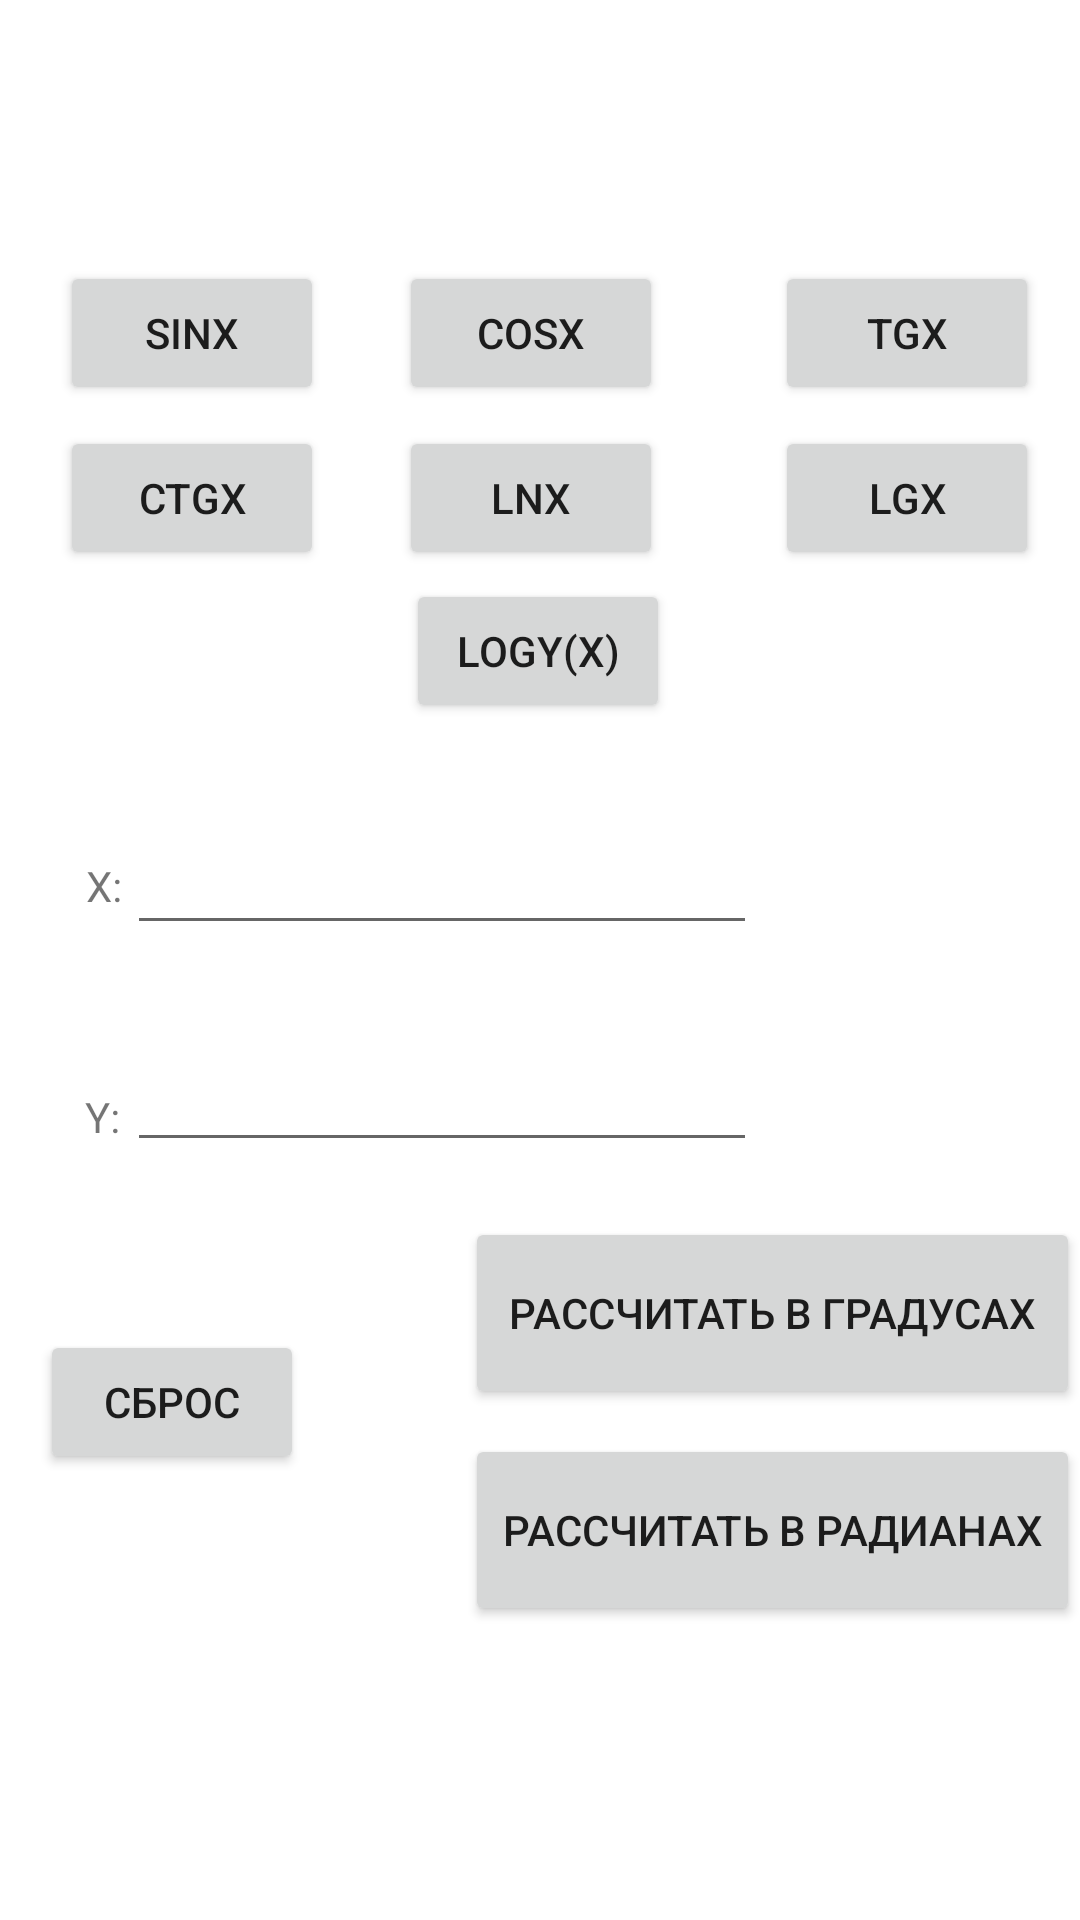

Here is an Android app screen rendered from its layout file. Give the layout XML and the strings, colors and styles it references.
<!-- AndroidManifest.xml: application theme Theme.TrigonometricCalculator -->
<!-- res/layout/main_activity.xml -->
<?xml version="1.0" encoding="utf-8"?>
<androidx.constraintlayout.widget.ConstraintLayout
    xmlns:android="http://schemas.android.com/apk/res/android"
    xmlns:app="http://schemas.android.com/apk/res-auto"
    xmlns:tools="http://schemas.android.com/tools"
    android:layout_width="match_parent"
    android:layout_height="match_parent"
    tools:context=".MainActivity"
    tools:ignore="MissingClass">


    <Button
        android:id="@+id/cosbtn"
        android:layout_width="wrap_content"
        android:layout_height="wrap_content"
        android:text="cosx"
        app:layout_constraintBottom_toBottomOf="parent"
        app:layout_constraintEnd_toEndOf="parent"
        app:layout_constraintHorizontal_bias="0.489"
        app:layout_constraintStart_toStartOf="parent"
        app:layout_constraintTop_toTopOf="parent"
        app:layout_constraintVertical_bias="0.147"
        tools:ignore="MissingConstraints" />

    <Button
        android:id="@+id/sinbtn"
        android:layout_width="wrap_content"
        android:layout_height="wrap_content"
        android:text="sinx"
        app:layout_constraintBottom_toBottomOf="parent"
        app:layout_constraintEnd_toEndOf="parent"
        app:layout_constraintHorizontal_bias="0.074"
        app:layout_constraintStart_toStartOf="parent"
        app:layout_constraintTop_toTopOf="parent"
        app:layout_constraintVertical_bias="0.147"
        tools:ignore="MissingConstraints" />

    <Button
        android:id="@+id/answ2"
        android:layout_width="205dp"
        android:layout_height="64dp"
        android:text="Рассчитать в радианах"
        app:layout_constraintBottom_toBottomOf="parent"
        app:layout_constraintEnd_toEndOf="parent"
        app:layout_constraintHorizontal_bias="1.0"
        app:layout_constraintStart_toStartOf="parent"
        app:layout_constraintTop_toTopOf="parent"
        app:layout_constraintVertical_bias="0.83"
        tools:ignore="MissingConstraints" />

    <Button
        android:id="@+id/lgbtn"
        android:layout_width="wrap_content"
        android:layout_height="wrap_content"
        android:text="lgx"
        app:layout_constraintBottom_toBottomOf="parent"
        app:layout_constraintEnd_toEndOf="parent"
        app:layout_constraintHorizontal_bias="0.95"
        app:layout_constraintStart_toStartOf="parent"
        app:layout_constraintTop_toTopOf="parent"
        app:layout_constraintVertical_bias="0.24"
        tools:ignore="MissingConstraints" />

    <TextView
        android:id="@+id/textViewy"
        android:layout_width="17dp"
        android:layout_height="19dp"
        android:text="Y:"
        app:layout_constraintBottom_toBottomOf="parent"
        app:layout_constraintEnd_toEndOf="parent"
        app:layout_constraintHorizontal_bias="0.083"
        app:layout_constraintStart_toStartOf="parent"
        app:layout_constraintTop_toTopOf="parent"
        app:layout_constraintVertical_bias="0.584"
        tools:ignore="MissingConstraints" />

    <EditText
        android:id="@+id/editTextY"
        android:layout_width="wrap_content"
        android:layout_height="wrap_content"
        android:ems="10"
        android:inputType="textNoSuggestions"
        android:text=""
        app:layout_constraintBottom_toBottomOf="parent"
        app:layout_constraintEnd_toEndOf="parent"
        app:layout_constraintHorizontal_bias="0.283"
        app:layout_constraintStart_toStartOf="parent"
        app:layout_constraintTop_toTopOf="parent"
        app:layout_constraintVertical_bias="0.578"
        tools:ignore="MissingConstraints,SpeakableTextPresentCheck,TouchTargetSizeCheck" />

    <Button
        android:id="@+id/answ"
        android:layout_width="205dp"
        android:layout_height="64dp"
        android:text="Рассчитать в градусах"
        app:layout_constraintBottom_toBottomOf="parent"
        app:layout_constraintEnd_toEndOf="parent"
        app:layout_constraintHorizontal_bias="1.0"
        app:layout_constraintStart_toStartOf="parent"
        app:layout_constraintTop_toTopOf="parent"
        app:layout_constraintVertical_bias="0.704"
        tools:ignore="MissingConstraints" />

    <TextView
        android:id="@+id/textViewx"
        android:layout_width="16dp"
        android:layout_height="22dp"
        android:text="X:"
        app:layout_constraintBottom_toBottomOf="parent"
        app:layout_constraintEnd_toEndOf="parent"
        app:layout_constraintHorizontal_bias="0.083"
        app:layout_constraintStart_toStartOf="parent"
        app:layout_constraintTop_toTopOf="parent"
        app:layout_constraintVertical_bias="0.462"
        tools:ignore="MissingConstraints" />

    <Button
        android:id="@+id/lnbtn"
        android:layout_width="wrap_content"
        android:layout_height="wrap_content"
        android:text="lnx"
        app:layout_constraintBottom_toBottomOf="parent"
        app:layout_constraintEnd_toEndOf="parent"
        app:layout_constraintHorizontal_bias="0.489"
        app:layout_constraintStart_toStartOf="parent"
        app:layout_constraintTop_toTopOf="parent"
        app:layout_constraintVertical_bias="0.24"
        tools:ignore="MissingConstraints" />

    <Button
        android:id="@+id/cleanbtn"
        android:layout_width="wrap_content"
        android:layout_height="wrap_content"
        android:text="Сброс"
        app:layout_constraintBottom_toBottomOf="parent"
        app:layout_constraintEnd_toEndOf="parent"
        app:layout_constraintHorizontal_bias="0.049"
        app:layout_constraintStart_toStartOf="parent"
        app:layout_constraintTop_toTopOf="parent"
        app:layout_constraintVertical_bias="0.749"
        tools:ignore="MissingConstraints" />

    <Button
        android:id="@+id/ctgbtn"
        android:layout_width="wrap_content"
        android:layout_height="wrap_content"
        android:text="ctgx"
        app:layout_constraintBottom_toBottomOf="parent"
        app:layout_constraintEnd_toEndOf="parent"
        app:layout_constraintHorizontal_bias="0.074"
        app:layout_constraintStart_toStartOf="parent"
        app:layout_constraintTop_toTopOf="parent"
        app:layout_constraintVertical_bias="0.24"
        tools:ignore="MissingConstraints" />

    <Button
        android:id="@+id/logbtn"
        android:layout_width="wrap_content"
        android:layout_height="wrap_content"
        android:text="logy(x)"
        app:layout_constraintBottom_toBottomOf="parent"
        app:layout_constraintEnd_toEndOf="parent"
        app:layout_constraintHorizontal_bias="0.498"
        app:layout_constraintStart_toStartOf="parent"
        app:layout_constraintTop_toTopOf="parent"
        app:layout_constraintVertical_bias="0.326"
        tools:ignore="MissingConstraints" />

    <ImageView
        android:id="@+id/imageView4"
        android:layout_width="85dp"
        android:layout_height="73dp"
        app:layout_constraintBottom_toBottomOf="parent"
        app:layout_constraintEnd_toEndOf="parent"
        app:layout_constraintHorizontal_bias="0.349"
        app:layout_constraintStart_toStartOf="parent"
        app:layout_constraintTop_toTopOf="parent"
        app:layout_constraintVertical_bias="0.784"
        app:srcCompat="@drawable/calc2" />

    <Button
        android:id="@+id/tgbtn"
        android:layout_width="wrap_content"
        android:layout_height="wrap_content"
        android:text="tgx"
        app:layout_constraintBottom_toBottomOf="parent"
        app:layout_constraintEnd_toEndOf="parent"
        app:layout_constraintHorizontal_bias="0.95"
        app:layout_constraintStart_toStartOf="parent"
        app:layout_constraintTop_toTopOf="parent"
        app:layout_constraintVertical_bias="0.147"
        tools:ignore="MissingConstraints" />

    <EditText
        android:id="@+id/editTextX"
        android:layout_width="wrap_content"
        android:layout_height="wrap_content"
        android:ems="10"
        android:inputType="textNoSuggestions"
        android:minHeight="32dp"
        android:text=""
        app:layout_constraintBottom_toBottomOf="parent"
        app:layout_constraintEnd_toEndOf="parent"
        app:layout_constraintHorizontal_bias="0.283"
        app:layout_constraintStart_toStartOf="parent"
        app:layout_constraintTop_toTopOf="parent"
        app:layout_constraintVertical_bias="0.457"
        tools:ignore="MissingConstraints,SpeakableTextPresentCheck,TouchTargetSizeCheck" />

    <TextView
        android:id="@+id/mistaketextview"
        android:layout_width="wrap_content"
        android:layout_height="wrap_content"
        android:text=""
        app:layout_constraintBottom_toBottomOf="parent"
        app:layout_constraintEnd_toEndOf="parent"
        app:layout_constraintHorizontal_bias="0.165"
        app:layout_constraintStart_toStartOf="parent"
        app:layout_constraintTop_toTopOf="parent"
        app:layout_constraintVertical_bias="0.61" />

    <TextView
        android:id="@+id/mistaketextview2"
        android:layout_width="wrap_content"
        android:layout_height="wrap_content"
        android:text=""
        app:layout_constraintBottom_toBottomOf="parent"
        app:layout_constraintEnd_toEndOf="parent"
        app:layout_constraintHorizontal_bias="0.165"
        app:layout_constraintStart_toStartOf="parent"
        app:layout_constraintTop_toTopOf="parent"
        app:layout_constraintVertical_bias="0.731" />


</androidx.constraintlayout.widget.ConstraintLayout>
<!-- resources referenced by this layout -->
<resources>
  <style name="Theme.TrigonometricCalculator" parent="Theme.MaterialComponents.DayNight.DarkActionBar">
          
          <item name="colorPrimary">@color/purple_500</item>
          <item name="colorPrimaryVariant">@color/purple_700</item>
          <item name="colorOnPrimary">@color/white</item>
          
          <item name="colorSecondary">@color/teal_200</item>
          <item name="colorSecondaryVariant">@color/teal_700</item>
          <item name="colorOnSecondary">@color/black</item>
          
          <item name="android:statusBarColor">?attr/colorPrimaryVariant</item>
          
      </style>
  <!-- not gathered from this repository: default colours our renderer supplied (Android Studio template values) -->
  <color name="purple_500">#FF6200EE</color>
  <color name="purple_700">#FF3700B3</color>
  <color name="teal_200">#FF03DAC5</color>
  <color name="teal_700">#FF018786</color>
  <color name="black">#FF000000</color>
  <color name="white">#FFFFFFFF</color>
</resources>
